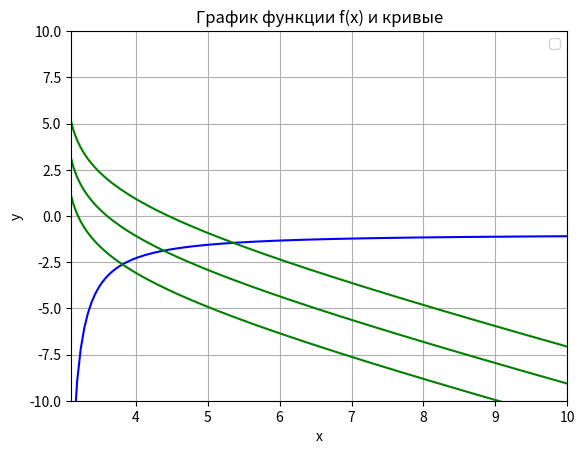

Recreate this plot in Python.
import numpy as np
import matplotlib.pyplot as plt

# Определение функци1
def f(x):
    return x**2 / (9 - x**2)

def f1(x):
    return -x - 3 * np.log(x - 3) / 2 + 3 * np.log(x + 3) / 2 - 2

def f2(x):
    return -x - 3 * np.log(x - 3) / 2 + 3 * np.log(x + 3) / 2 + 2

def f3(x):
    return -x - 3 * np.log(x - 3) / 2 + 3 * np.log(x + 3) / 2

# Создание вектора значений x
x = np.linspace(-10, 10, 400)

# Построение графика и кривых
plt.plot(x, f(x), color='blue')
plt.plot(x, f1(x), color='green')
plt.plot(x, f2(x), color='green')
plt.plot(x, f3(x), color='green')

# Добавление сетки
plt.grid(True)

# Настройка масштаба графика
plt.ylim(-10, 10)
plt.xlim(3.1, 10)

# Настройка внешнего вида графика
plt.xlabel('x')
plt.ylabel('y')
plt.title('График функции f(x) и кривые')
plt.legend()

# Вывод графика на экран
plt.show()
